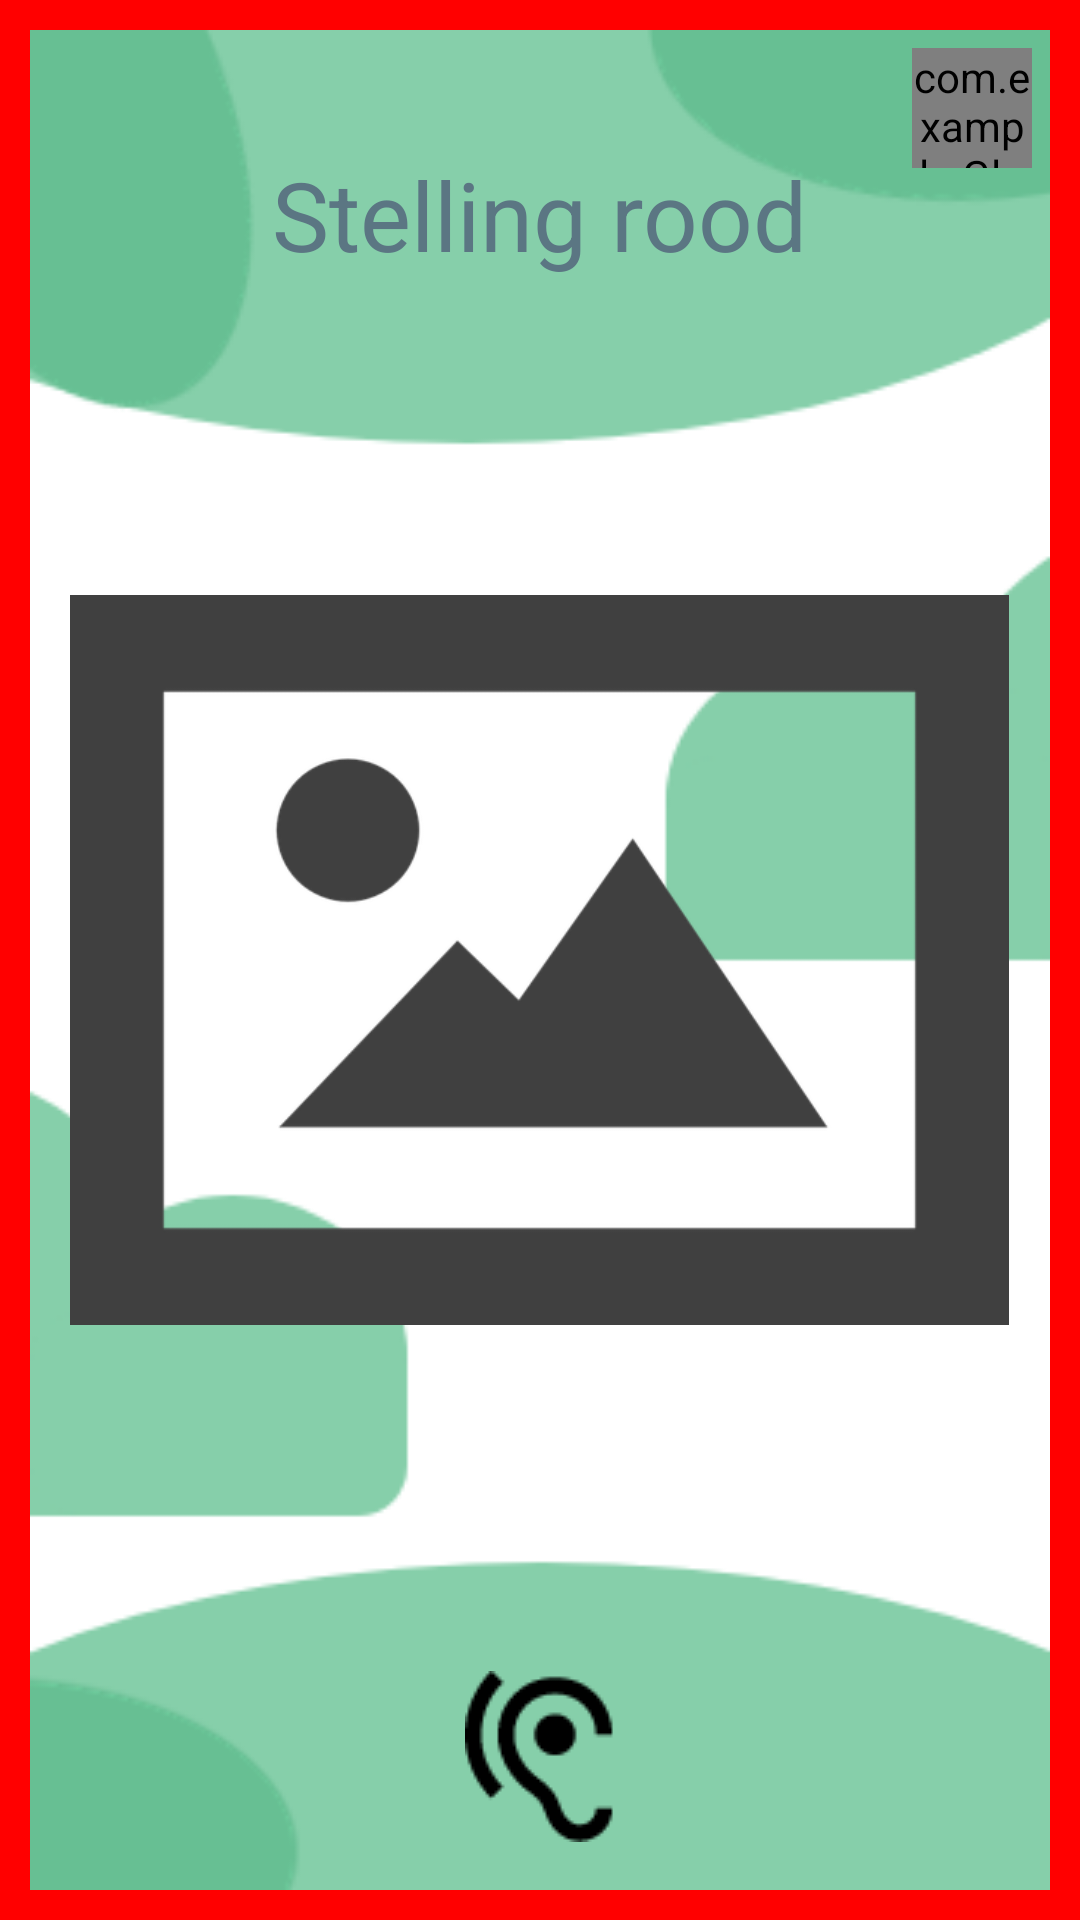

Android layout source for this screen:
<!-- AndroidManifest.xml: application theme Theme.CodeAcadamyGroepje -->
<!-- res/layout/wvie_statement_red.xml -->
<?xml version="1.0" encoding="utf-8"?>
<RelativeLayout xmlns:android="http://schemas.android.com/apk/res/android"
    xmlns:app="http://schemas.android.com/apk/res-auto"
    android:id="@+id/wvie_statement_red"
    android:layout_width="match_parent"
    android:layout_height="match_parent"
    xmlns:tools="http://schemas.android.com/tools"
    android:background="@drawable/border_background_red"
    tools:context="com.example.watVindIkErger.WvieStatementRedActivity">

    
    <com.example.GlobalListeningFeedbackButton
        android:id="@+id/listeningButton"
        android:layout_width="120px"
        android:layout_height="120px"
        android:layout_alignParentTop="true"
        android:layout_alignParentEnd="true"
        android:layout_marginTop="16dp"
        android:layout_marginEnd="16dp"
        android:background="@drawable/mic_listening" />

    <TextView
        android:id="@+id/text_view_statement_title_red"
        android:layout_width="247dp"
        android:layout_height="wrap_content"
        android:layout_centerHorizontal="true"
        android:layout_marginTop="@dimen/topMargin"
        android:gravity="center"
        android:text="Stelling rood"
        android:textColor="#5b7683"
        android:textSize="@dimen/game_title_text_size"
        app:layout_constraintBottom_toBottomOf="parent"
        app:layout_constraintEnd_toEndOf="parent" />

    <ImageView
        android:id="@+id/image_view_foto_statement_red"
        android:layout_width="313dp"
        android:layout_height="382dp"
        android:layout_centerInParent="true"
        android:background="#00FFFFFF"
        android:src="@drawable/foto_default" />

    <ImageButton
        android:id="@+id/hearButton"
        android:layout_width="wrap_content"
        android:layout_height="wrap_content"
        android:layout_alignParentBottom="true"
        android:layout_centerHorizontal="true"
        android:layout_marginBottom="26dp"
        android:background="#00FFFFFF"
        app:srcCompat="@drawable/pictogram_oortje" />

    <ImageButton
        android:id="@+id/nextButton"
        android:layout_width="91dp"
        android:layout_height="57dp"
        android:layout_alignParentEnd="true"
        android:layout_alignParentBottom="true"
        android:layout_marginEnd="22dp"
        android:layout_marginBottom="26dp"
        android:background="#00FFFFFF"

        app:srcCompat="@drawable/arrow_icon" />


</RelativeLayout>
<!-- resources referenced by this layout -->
<resources>
  <dimen name="game_title_text_size">32sp</dimen>
  <dimen name="topMargin">50dp</dimen>
  <!-- drawable border_background_red (drawable) -->
  <?xml version="1.0" encoding="utf-8"?>
  <layer-list xmlns:android="http://schemas.android.com/apk/res/android">
      
      <item android:left="10dp" android:right="10dp" android:top="10dp" android:bottom="10dp">
          <bitmap android:src="@drawable/green_background" android:gravity="fill"/>
      </item>
      
      <item>
          <shape android:shape="rectangle">
              <solid android:color="@android:color/transparent"/>
              <stroke android:width="10dp" android:color="#FF0000"/> 
          </shape>
      </item>
  </layer-list>
  <!-- drawable foto_default: webp bitmap (drawable, 6450 bytes) -->
  <!-- drawable mic_listening: png bitmap (drawable, 1209 bytes) -->
  <!-- drawable pictogram_oortje: png bitmap (drawable, 1365 bytes) -->
  <style name="Theme.CodeAcadamyGroepje" parent="Base.Theme.CodeAcadamyGroepje" />
  <!-- drawable green_background: png bitmap (drawable, 13236 bytes) -->
  <style name="Base.Theme.CodeAcadamyGroepje" parent="Theme.Material3.DayNight.NoActionBar">
          
          
      </style>
</resources>
